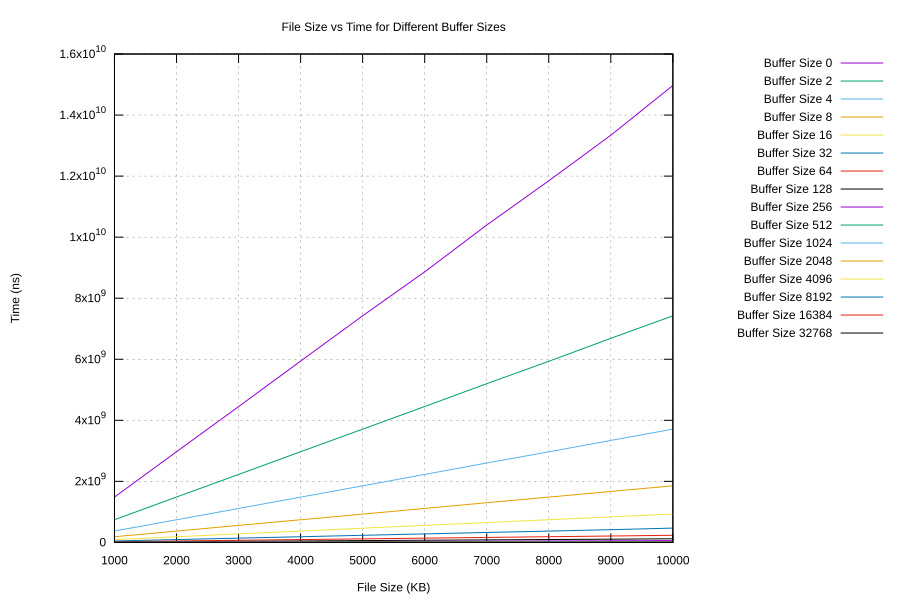

The table this chart was drawn from, first rows:
Buffer Size (Bytes), File Size (KB), Time (ns)
0, 1000, 1485030083
0, 2000, 2971811167
0, 3000, 4448036250
0, 4000, 5940435958
0, 5000, 7423115292
0, 6000, 8863416208
0, 7000, 10396801125
0, 8000, 11846436250
0, 9000, 13339478500
0, 10000, 14968171458
2, 1000, 742339125
2, 2000, 1487636916
2, 3000, 2226712625
2, 4000, 2971774750
2, 5000, 3710404417
2, 6000, 4452878084
2, 7000, 5200158500
2, 8000, 5934210666
2, 9000, 6686289125
2, 10000, 7423327916
4, 1000, 373361208
4, 2000, 741619458
4, 3000, 1112102500
4, 4000, 1483550416
4, 5000, 1853864833
4, 6000, 2227524042
4, 7000, 2601654000
4, 8000, 2967929458
4, 9000, 3340748458
4, 10000, 3711806750
8, 1000, 186264750
8, 2000, 370817667
8, 3000, 558007792
8, 4000, 742455209
8, 5000, 927115292
8, 6000, 1113132125
8, 7000, 1300893875
8, 8000, 1483971417
8, 9000, 1669081458
8, 10000, 1854697708
16, 1000, 92934167
16, 2000, 186059042
16, 3000, 279255292
16, 4000, 370968584
16, 5000, 465743583
16, 6000, 559656458
16, 7000, 650988333
16, 8000, 743383875
16, 9000, 838551708
16, 10000, 930309166
32, 1000, 46364625
32, 2000, 92672875
32, 3000, 139744834
32, 4000, 185427458
32, 5000, 232229084
32, 6000, 278473792
32, 7000, 325268875
32, 8000, 370671458
32, 9000, 416828167
32, 10000, 468357250
... 100 more rows
